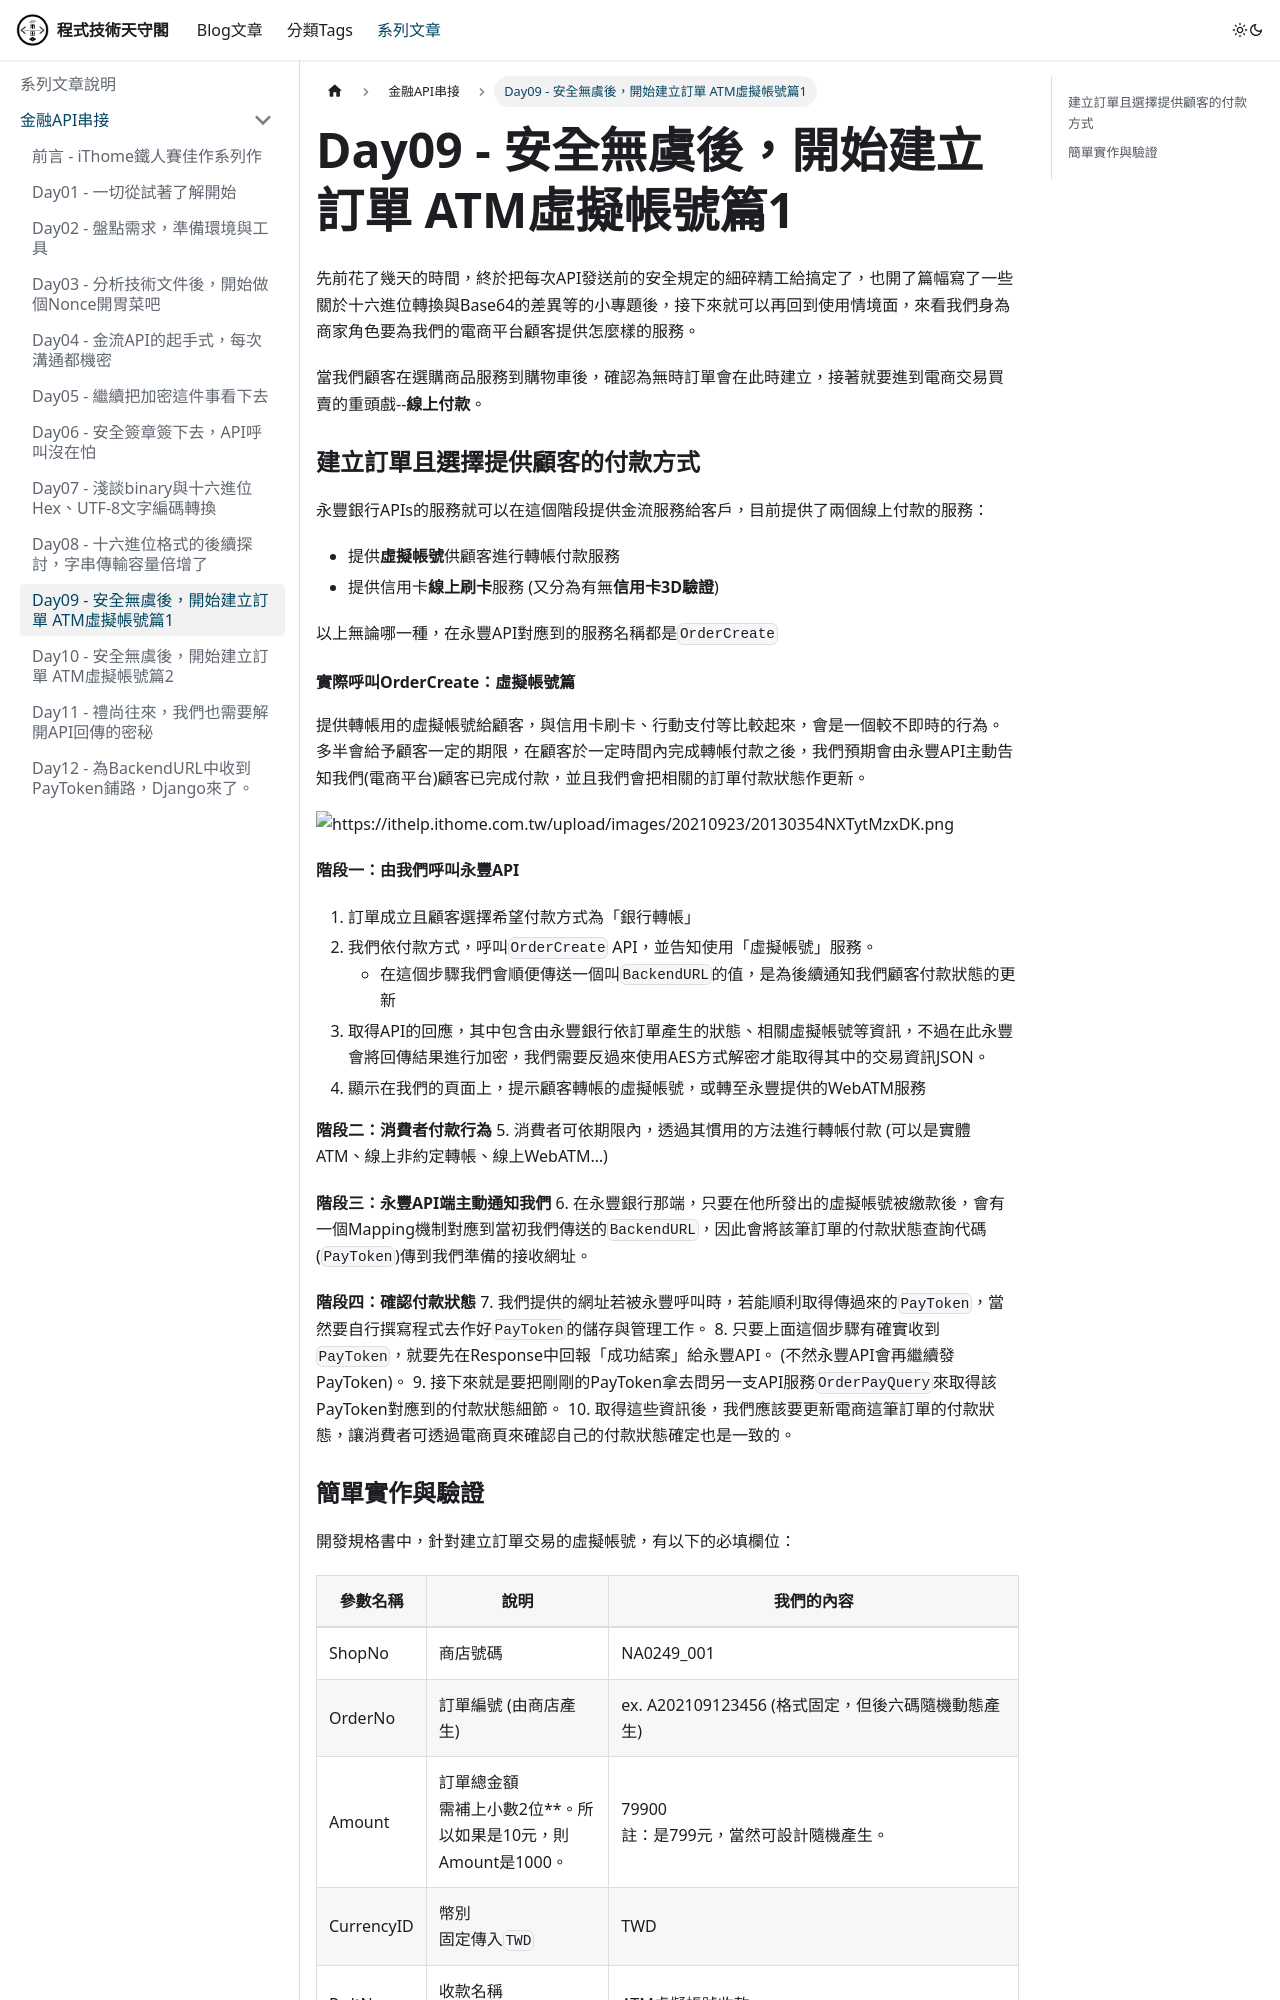

repository: rexmenlin/rexmenlin.github.io · page: docs/finance-bank-api/Day09 - 安全無虞後，開始建立訂單 ATM虛擬帳號篇1.html · generator: docusaurus

---
sidebar_position: 10
---

先前花了幾天的時間，終於把每次API發送前的安全規定的細碎精工給搞定了，也開了篇幅寫了一些關於十六進位轉換與Base64的差異等的小專題後，接下來就可以再回到使用情境面，來看我們身為商家角色要為我們的電商平台顧客提供怎麼樣的服務。

當我們顧客在選購商品服務到購物車後，確認為無時訂單會在此時建立，接著就要進到電商交易買賣的重頭戲--**線上付款**。

### 建立訂單且選擇提供顧客的付款方式

永豐銀行APIs的服務就可以在這個階段提供金流服務給客戶，目前提供了兩個線上付款的服務：

* 提供**虛擬帳號**供顧客進行轉帳付款服務
* 提供信用卡**線上刷卡**服務 (又分為有無**信用卡3D驗證**)

以上無論哪一種，在永豐API對應到的服務名稱都是`OrderCreate`

#### 實際呼叫OrderCreate：虛擬帳號篇

提供轉帳用的虛擬帳號給顧客，與信用卡刷卡、行動支付等比較起來，會是一個較不即時的行為。多半會給予顧客一定的期限，在顧客於一定時間內完成轉帳付款之後，我們預期會由永豐API主動告知我們(電商平台)顧客已完成付款，並且我們會把相關的訂單付款狀態作更新。

![https://ithelp.ithome.com.tw/upload/images/20210923/20130354NXTytMzxDK.png](https://ithelp.ithome.com.tw/upload/images/20210923/20130354NXTytMzxDK.png)

**階段一：由我們呼叫永豐API**

1. 訂單成立且顧客選擇希望付款方式為「銀行轉帳」
2. 我們依付款方式，呼叫`OrderCreate` API，並告知使用「虛擬帳號」服務。
   * 在這個步驟我們會順便傳送一個叫`BackendURL`的值，是為後續通知我們顧客付款狀態的更新
3. 取得API的回應，其中包含由永豐銀行依訂單產生的狀態、相關虛擬帳號等資訊，不過在此永豐會將回傳結果進行加密，我們需要反過來使用AES方式解密才能取得其中的交易資訊JSON。
4. 顯示在我們的頁面上，提示顧客轉帳的虛擬帳號，或轉至永豐提供的WebATM服務

**階段二：消費者付款行為**
5. 消費者可依期限內，透過其慣用的方法進行轉帳付款 (可以是實體ATM、線上非約定轉帳、線上WebATM…)

**階段三：永豐API端主動通知我們**
6. 在永豐銀行那端，只要在他所發出的虛擬帳號被繳款後，會有一個Mapping機制對應到當初我們傳送的`BackendURL`，因此會將該筆訂單的付款狀態查詢代碼(`PayToken`)傳到我們準備的接收網址。

**階段四：確認付款狀態**
7. 我們提供的網址若被永豐呼叫時，若能順利取得傳過來的`PayToken`，當然要自行撰寫程式去作好`PayToken`的儲存與管理工作。
8. 只要上面這個步驟有確實收到`PayToken`，就要先在Response中回報「成功結案」給永豐API。 (不然永豐API會再繼續發PayToken)。
9. 接下來就是要把剛剛的PayToken拿去問另一支API服務`OrderPayQuery`來取得該PayToken對應到的付款狀態細節。
10. 取得這些資訊後，我們應該要更新電商這筆訂單的付款狀態，讓消費者可透過電商頁來確認自己的付款狀態確定也是一致的。
